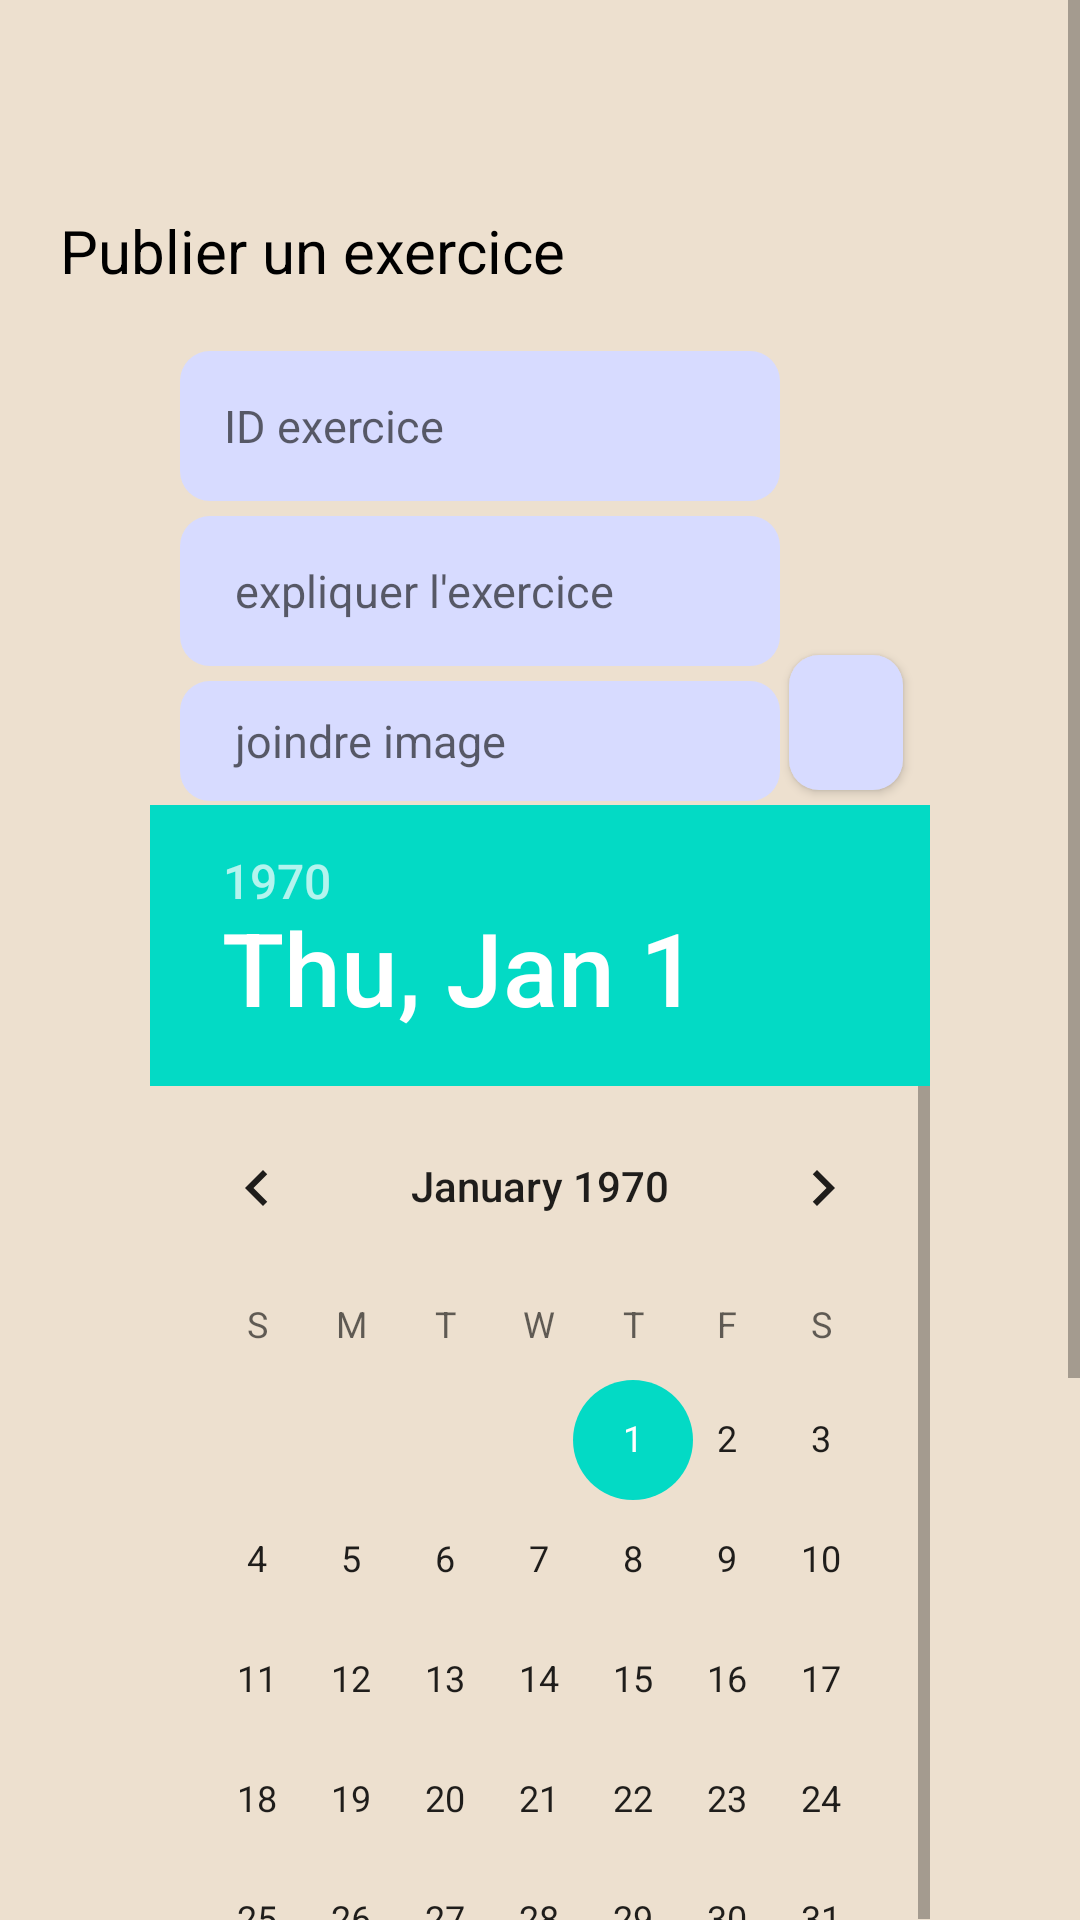

Produce the Android XML layout that renders to this screen, including the resource entries it uses.
<!-- AndroidManifest.xml: application theme AppTheme -->
<!-- res/layout/activity_publier_exercice.xml -->
<?xml version="1.0" encoding="utf-8"?>
<RelativeLayout xmlns:android="http://schemas.android.com/apk/res/android"
    xmlns:app="http://schemas.android.com/apk/res-auto"
    xmlns:tools="http://schemas.android.com/tools"
    android:layout_width="match_parent"
    android:layout_height="match_parent"
    android:orientation="vertical"
    android:background="@color/couleurconnection"
    tools:context=".Publier_exercice">



    <ScrollView
        android:layout_width="match_parent"
        android:layout_height="match_parent">



        <LinearLayout
            android:layout_width="match_parent"
            android:layout_height="match_parent"
            android:orientation="vertical"
            android:layout_centerHorizontal="true">

            <TextView
                android:layout_width="wrap_content"
                android:layout_height="wrap_content"
                android:layout_marginTop="50dp"
                android:text="Publier un exercice"
                android:textSize="20dp"
                android:padding="20dp"
                android:textColor="@android:color/black"/>
            <EditText
                android:id="@+id/txtidexercice"
                android:layout_width="200dp"
                android:layout_height="50dp"
                android:layout_marginStart="60dp"
                android:textSize="15dp"
                android:hint="    ID exercice "
                android:background="@drawable/zonetexte"
                android:inputType="text"/>

            <EditText
                android:id="@+id/txtcontenuExercice"
                android:layout_width="200dp"
                android:layout_height="50dp"
                android:layout_marginStart="60dp"
                android:textSize="15dp"
                android:hint="     expliquer l'exercice"
                android:background="@drawable/zonetexte"
                android:inputType="text"
                android:layout_marginTop="5dp"/>
            <EditText
                android:id="@+id/txtphotopublier"
                android:layout_width="200dp"
                android:layout_height="40dp"
                android:layout_marginStart="60dp"
                android:textSize="15dp"
                android:hint="     joindre image"
                android:background="@drawable/zonetexte"
                android:inputType="text"
                android:layout_marginTop="5dp"/>

            <Button
                android:id="@+id/btnparcuririmage"
                android:layout_width="38dp"
                android:layout_height="45dp"
                android:layout_marginStart="263dp"
                android:textSize="13dp"
                android:background="@drawable/zonetexte"
                android:drawableLeft="@drawable/ic_parcourir"
                android:inputType="text"
                android:layout_marginTop="-49dp"
                />

            <DatePicker
                android:layout_width="match_parent"
                android:layout_height="400dp"
                android:layout_marginStart="50dp"
                android:layout_marginEnd="50dp"
                android:layout_marginTop="5dp"/>

            <EditText
                android:id="@+id/txtperiode"
                android:layout_width="200dp"
                android:layout_height="50dp"
                android:layout_marginStart="60dp"
                android:textSize="15dp"
                android:hint="     Période"
                android:background="@drawable/zonetexte"
                android:inputType="text"
                android:layout_marginTop="5dp"/>

            <EditText
                android:id="@+id/txtponderation"
                android:layout_width="200dp"
                android:layout_height="50dp"
                android:layout_marginStart="60dp"
                android:textSize="15dp"
                android:hint="     Pondération"
                android:background="@drawable/zonetexte"
                android:inputType="textMultiLine"
                android:layout_marginTop="5dp"/>

            <EditText
                android:id="@+id/idsousActivite"
                android:layout_width="200dp"
                android:layout_height="50dp"
                android:layout_marginStart="60dp"
                android:textSize="15dp"
                android:hint="     Categorie sous-activité"
                android:background="@drawable/zonetexte"
                android:inputType="textMultiLine"
                android:layout_marginTop="5dp"/>



            <Button
                android:id="@+id/btnPublierExercice"
                android:layout_width="140dp"
                android:layout_height="wrap_content"
                android:background="@drawable/boouton_connection"
                android:text="Sauvegarder"
                android:textSize="18dp"
                android:textAllCaps="false"
                android:drawableRight="@drawable/ic_baseline_publish_24"
                android:textColor="@android:color/white"
                android:layout_marginStart="95dp"
                android:layout_marginTop="7dp"

                />

        </LinearLayout>



    </ScrollView>

</RelativeLayout>
<!-- resources referenced by this layout -->
<resources>
  <color name="couleurconnection">#EDE0CF</color>
  <!-- drawable boouton_connection (drawable-v24) -->
  <?xml version="1.0" encoding="utf-8"?>
  <shape xmlns:android="http://schemas.android.com/apk/res/android"
  android:padding="10dp"
  android:shape="rectangle" >
  
  <solid android:color="#075151" />
  
  <corners
      android:bottomLeftRadius="10dp"
      android:bottomRightRadius="10dp"
      android:topLeftRadius="10dp"
      android:topRightRadius="10dp" />
  
  </shape>
  <!-- drawable zonetexte (drawable-v24) -->
  <?xml version="1.0" encoding="utf-8"?>
  <shape xmlns:android="http://schemas.android.com/apk/res/android"
  android:padding="10dp"
  android:shape="rectangle" >
  
  <solid android:color="#D7DBFF" />
  
  <corners
      android:bottomLeftRadius="10dp"
      android:bottomRightRadius="10dp"
      android:topLeftRadius="10dp"
      android:topRightRadius="10dp" />
  
  </shape>
  <style name="AppTheme" parent="Theme.AppCompat.Light.DarkActionBar">
          
          
  
          <item name="colorPrimary">@color/progbarColor</item>
          <item name="colorPrimaryDark">@color/colorPrimaryDark</item>
          <item name="colorAccent">@color/colorAccent</item>
      </style>
  <color name="progbarColor">#E8AF65</color>
  <color name="colorPrimaryDark">#3700B3</color>
  <color name="colorAccent">#03DAC5</color>
</resources>
